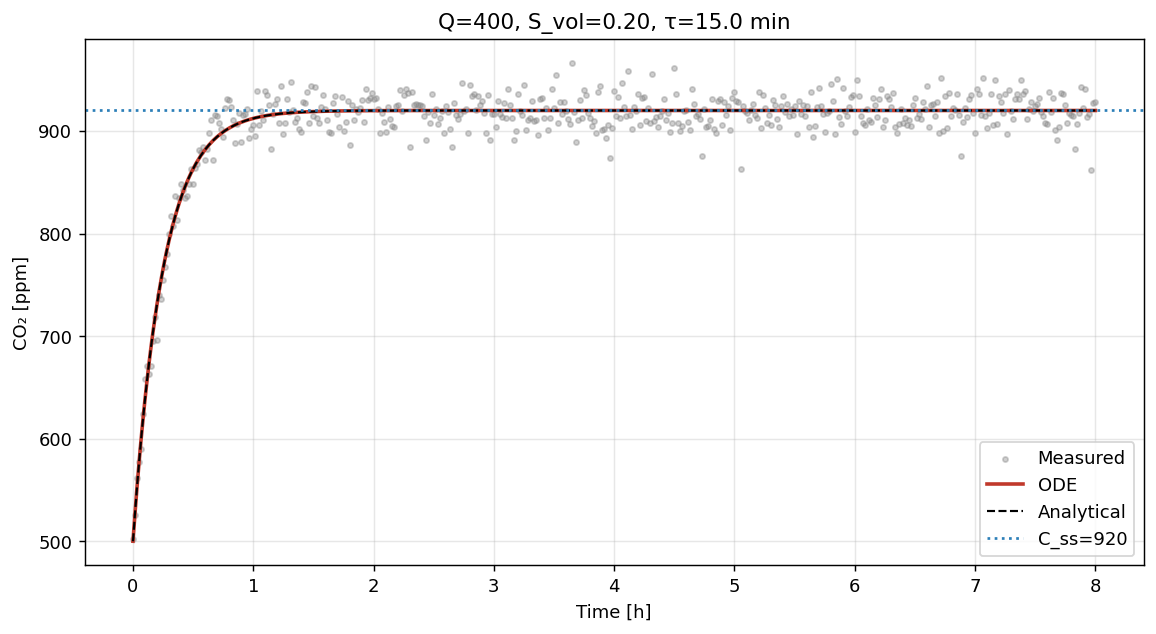

The data file committed next to this chart (first rows):
t_hours, C_true_ppm, C_analytic_ppm, C_meas_ppm
0.0, 500.0, 500.0, 501.9
0.01667, 527.1, 527.1, 525.1
0.03333, 552.4, 552.4, 562
0.05, 576.1, 576.1, 577.7
0.06667, 598.3, 598.3, 590.3
0.08333, 619.1, 619.1, 624.5
0.1, 638.5, 638.5, 658
0.1167, 656.6, 656.6, 670.8
0.1333, 673.6, 673.6, 663.1
0.15, 689.5, 689.5, 670.5
0.1667, 704.4, 704.4, 695
0.1833, 718.3, 718.3, 718.9
0.2, 731.3, 731.3, 696.4
0.2167, 743.5, 743.5, 740.2
0.2333, 754.8, 754.8, 736.2
0.25, 765.5, 765.5, 754.5
0.2667, 775.5, 775.5, 767.3
0.2833, 784.8, 784.8, 780
0.3, 793.5, 793.5, 799.7
0.3167, 801.7, 801.7, 817.3
0.3333, 809.3, 809.3, 807.4
0.35, 816.4, 816.4, 836.9
0.3667, 823.1, 823.1, 813.1
0.3833, 829.4, 829.4, 834.6
0.4, 835.2, 835.2, 848.8
0.4167, 840.7, 840.7, 842.1
0.4333, 845.8, 845.8, 834.6
0.45, 850.6, 850.6, 836.7
0.4667, 855.1, 855.1, 848.2
0.4833, 859.2, 859.2, 862.5
0.5, 863.2, 863.2, 848
0.5167, 866.8, 866.8, 863.7
0.5333, 870.3, 870.3, 867.9
0.55, 873.5, 873.5, 881.6
0.5667, 876.5, 876.5, 879.7
0.5833, 879.3, 879.3, 884.6
0.6, 881.9, 881.9, 872.1
0.6167, 884.4, 884.4, 882.4
0.6333, 886.7, 886.7, 898.4
0.65, 888.8, 888.8, 911.2
0.6667, 890.8, 890.8, 871.9
0.6833, 892.7, 892.7, 915.4
0.7, 894.5, 894.5, 914.6
0.7167, 896.1, 896.1, 907.8
0.7333, 897.6, 897.6, 901.6
0.75, 899.1, 899.1, 894.4
0.7667, 900.4, 900.4, 922.3
0.7833, 901.7, 901.7, 931.1
0.8, 902.9, 902.9, 929.9
0.8167, 904, 904, 923.7
0.8333, 905, 905, 910.4
0.85, 906, 906, 887.9
0.8667, 906.9, 906.9, 906.8
0.8833, 907.7, 907.7, 917.6
0.9, 908.5, 908.5, 889.2
0.9167, 909.3, 909.3, 915.2
0.9333, 910, 910, 916.4
0.95, 910.6, 910.6, 921
0.9667, 911.2, 911.2, 893.4
0.9833, 911.8, 911.8, 901.9
... 421 more rows
